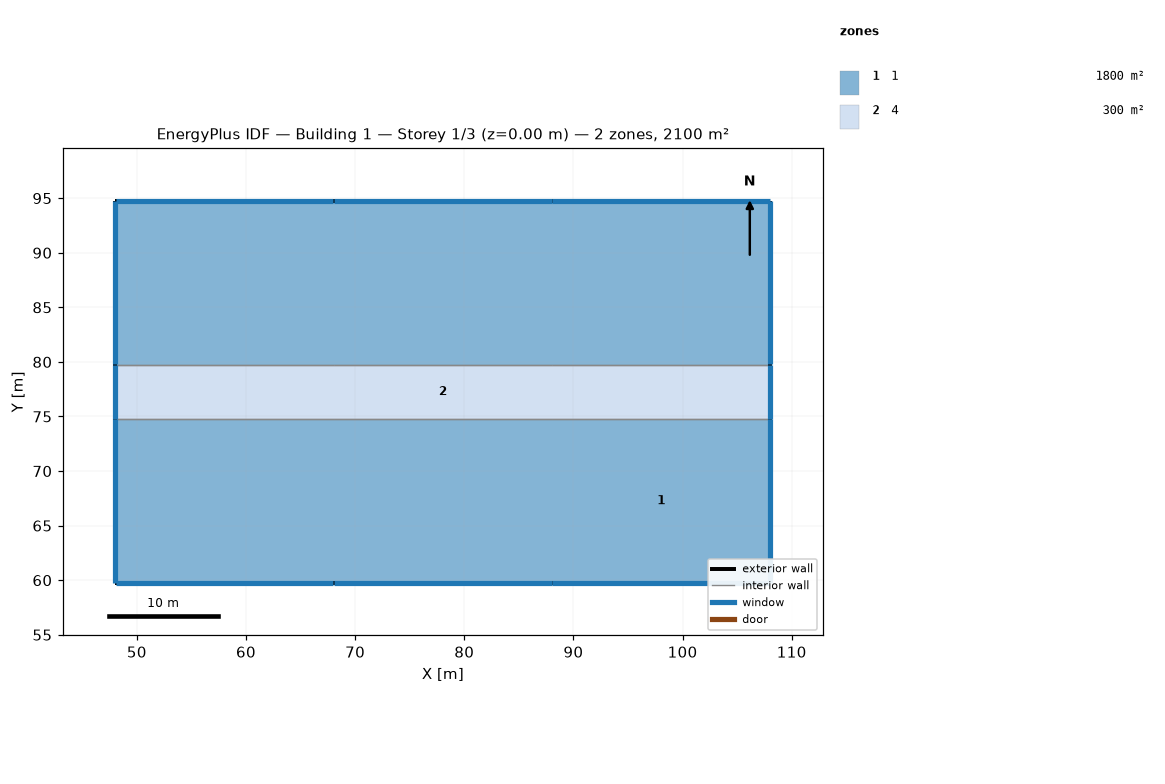
=== STOREY PLAN SPEC (per zone: floor XY polygon, exterior-wall plan segments, windows/doors) ===
zone 1: 1  (1800.0 m²)
  floor: (68.04, 74.76) (68.04, 59.76) (48.04, 59.76) (48.04, 74.76)
  floor: (108.04, 74.76) (108.04, 59.76) (88.04, 59.76) (88.04, 74.76)
  floor: (68.04, 94.76) (68.04, 79.76) (48.04, 79.76) (48.04, 94.76)
  floor: (88.04, 94.76) (88.04, 79.76) (68.04, 79.76) (68.04, 94.76)
  floor: (108.04, 94.76) (108.04, 79.76) (88.04, 79.76) (88.04, 94.76)
  floor: (88.04, 74.76) (88.04, 59.76) (68.04, 59.76) (68.04, 74.76)
  exterior wall: (68.04, 59.76) – (88.04, 59.76)  [20.0 m]
    window: (68.07, 59.76) – (88.02, 59.76)  [24.4 m²]
  exterior wall: (88.04, 59.76) – (108.04, 59.76)  [20.0 m]
    window: (88.07, 59.76) – (108.02, 59.76)  [24.4 m²]
  exterior wall: (108.04, 59.76) – (108.04, 74.76)  [15.0 m]
    window: (108.04, 59.78) – (108.04, 74.73)  [18.3 m²]
  exterior wall: (68.04, 94.76) – (48.04, 94.76)  [20.0 m]
    window: (68.02, 94.76) – (48.07, 94.76)  [24.4 m²]
  exterior wall: (48.04, 94.76) – (48.04, 79.76)  [15.0 m]
    window: (48.04, 94.73) – (48.04, 79.78)  [18.3 m²]
  exterior wall: (88.04, 94.76) – (68.04, 94.76)  [20.0 m]
    window: (88.02, 94.76) – (68.07, 94.76)  [24.4 m²]
  exterior wall: (48.04, 59.76) – (68.04, 59.76)  [20.0 m]
    window: (48.07, 59.76) – (68.02, 59.76)  [24.4 m²]
  exterior wall: (108.04, 94.76) – (88.04, 94.76)  [20.0 m]
    window: (108.02, 94.76) – (88.07, 94.76)  [24.4 m²]
  exterior wall: (108.04, 79.76) – (108.04, 94.76)  [15.0 m]
    window: (108.04, 79.78) – (108.04, 94.73)  [18.3 m²]
  exterior wall: (48.04, 74.76) – (48.04, 59.76)  [15.0 m]
    window: (48.04, 74.73) – (48.04, 59.78)  [18.3 m²]
  interior walls: 6
zone 2: 4  (300.0 m²)
  floor: (108.04, 79.76) (108.04, 74.76) (48.04, 74.76) (48.04, 79.76)
  exterior wall: (108.04, 74.76) – (108.04, 79.76)  [5.0 m]
    window: (108.04, 74.78) – (108.04, 79.73)  [6.1 m²]
  exterior wall: (48.04, 79.76) – (48.04, 74.76)  [5.0 m]
    window: (48.04, 79.73) – (48.04, 74.78)  [6.1 m²]
  interior walls: 6

=== DERIVED (storey summary) ===
Building: Building 1
Storey: 1 of 3  (floor level z = 0.00 m)
Storey gross floor area: 2100.0 m²
Zones on this storey: 2
  - 1: floor 1800.0 m²; exterior wall 180.0 m (548.6 m²); 10 window(s) 219.5 m²; WWR 40.0%
  - 4: floor 300.0 m²; exterior wall 10.0 m (30.5 m²); 2 window(s) 12.2 m²; WWR 40.0%
Zone adjacency (shared interzone walls):
  - 1 ↔ 4